Image classification data set "Dataset" (ChaNonop/Defect-Detection-in-Mulberry-Leaves on GitHub). Class labels (3): healthy, rust, spot.

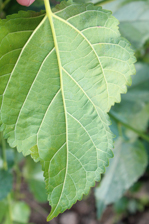
Label: healthy

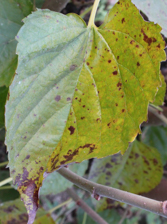
Label: spot

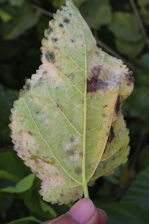
Label: rust

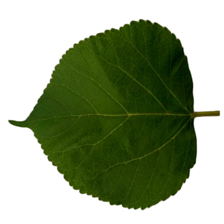
Label: healthy

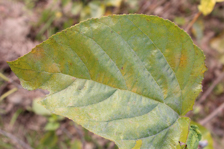
Label: spot

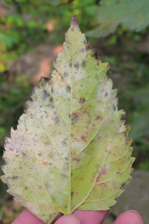
Label: rust
